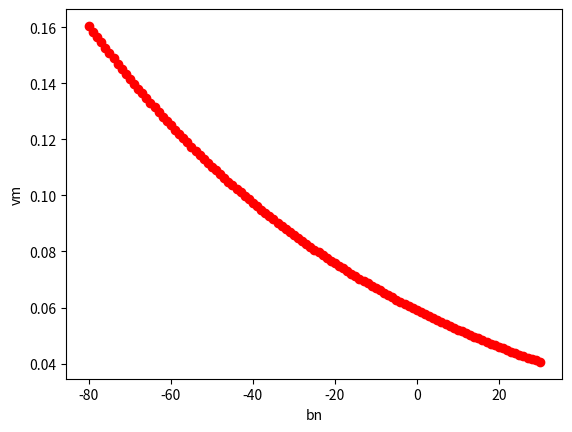

Recreate this plot in Python.
from math import *
import matplotlib.pyplot as plt
import numpy as np


vm=-80.0
i=0
vmvalues=[]
bnvalues=[]
for i in range (1,112):
    bn=0.125*e**(-(vm+60.0)/80.0)
    print (vm,bn)
    bnvalues.append(bn)
    vmvalues.append(vm)
    vm=vm+1

plt.plot (vmvalues,bnvalues, 'ro')
plt.ylabel('vm')
plt.xlabel('bn')
plt.show() 
